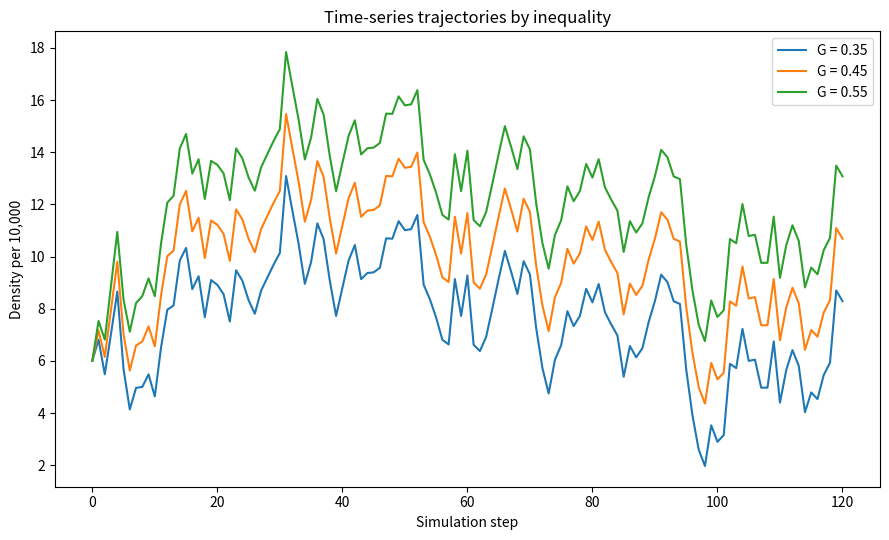
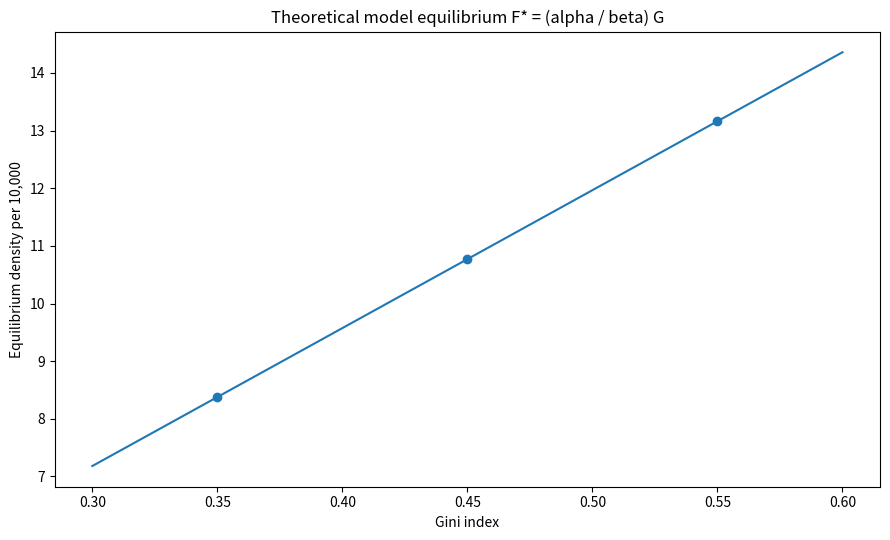
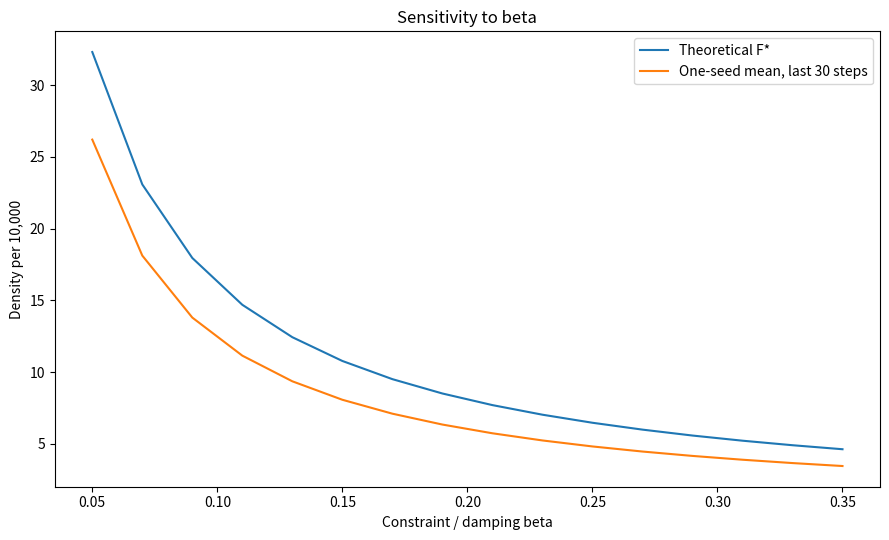
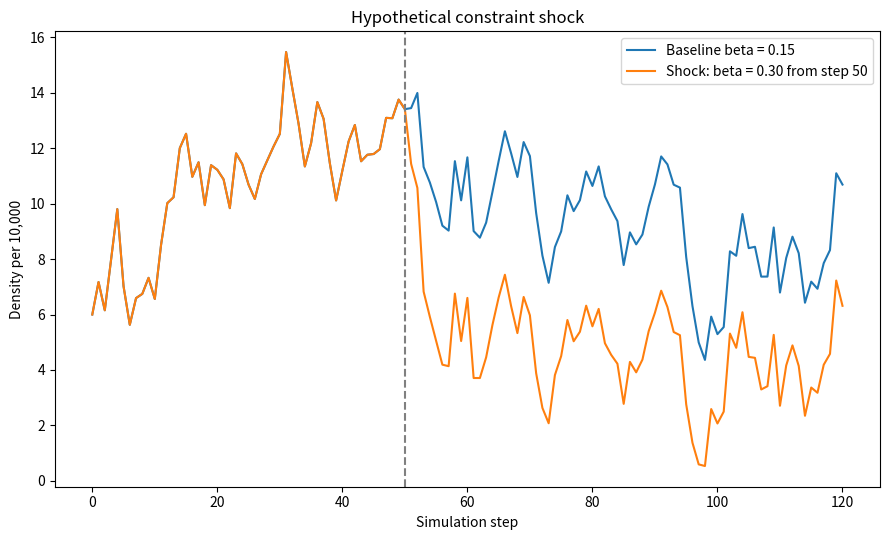

Python code for these plots, in order:
"""Reproduce the four numerical experiments from Modeling and Simulation PDF."""
from pathlib import Path
import argparse
import numpy as np
import matplotlib
matplotlib.use("Agg")
import matplotlib.pyplot as plt

ALPHA, BETA, SIGMA = 3.59, 0.15, 1.5
T, SEED, F0 = 120, 42, 6.0

def simulate(t_steps, f0, g, alpha, beta, sigma, seed, beta_after=None, shock_step=None):
    rng = np.random.default_rng(seed)
    f = np.empty(t_steps + 1)
    f[0] = f0
    for t in range(t_steps):
        b = beta_after if beta_after is not None and shock_step is not None and t >= shock_step else beta
        f[t + 1] = max(0.0, (1.0-b)*f[t] + alpha*g + rng.normal(0, sigma))
    return f

def draw(output_dir, results_dir):
    output_dir.mkdir(parents=True, exist_ok=True)
    results_dir.mkdir(parents=True, exist_ok=True)
    steps = np.arange(T + 1)
    gs = [.35, .45, .55]
    series = [simulate(T, F0, g, ALPHA, BETA, SIGMA, SEED) for g in gs]
    fig, ax = plt.subplots(figsize=(9, 5.5))
    for g, s in zip(gs, series):
        ax.plot(steps, s, label=f"G = {g:.2f}")
    ax.set(xlabel="Simulation step", ylabel="Density per 10,000",
           title="Time-series trajectories by inequality")
    ax.legend(); fig.tight_layout(); fig.savefig(output_dir/"fig1_inequality_time_series.png", dpi=200); plt.close(fig)
    np.savetxt(results_dir/"time_series.csv",np.column_stack([steps]+series),delimiter=",",
               header="step,gini_035,gini_045,gini_055",comments="")

    grid = np.linspace(.30, .60, 200)
    fig, ax = plt.subplots(figsize=(9, 5.5))
    ax.plot(grid, ALPHA/BETA*grid)
    ax.scatter(gs,[ALPHA/BETA*g for g in gs])
    ax.set(xlabel="Gini index", ylabel="Equilibrium density per 10,000",
           title="Theoretical model equilibrium F* = (alpha / beta) G")
    fig.tight_layout(); fig.savefig(output_dir/"fig2_equilibrium_gradient.png",dpi=200); plt.close(fig)

    betas = np.linspace(.05,.35,16)
    theory = ALPHA*.45/betas
    averages = np.array([simulate(T,F0,.45,ALPHA,b,SIGMA,SEED)[-30:].mean() for b in betas])
    fig,ax=plt.subplots(figsize=(9,5.5))
    ax.plot(betas,theory,label="Theoretical F*")
    ax.plot(betas,averages,label="One-seed mean, last 30 steps")
    ax.set(xlabel="Constraint / damping beta", ylabel="Density per 10,000",
           title="Sensitivity to beta")
    ax.legend();fig.tight_layout();fig.savefig(output_dir/"fig3_sensitivity_beta.png",dpi=200);plt.close(fig)
    np.savetxt(results_dir/"sensitivity_beta.csv",np.column_stack((betas,theory,averages)),
               delimiter=",",header="beta,theoretical,one_seed_last30_mean",comments="")

    baseline=series[1]
    shocked=simulate(T,F0,.45,ALPHA,.15,SIGMA,SEED,beta_after=.30,shock_step=50)
    fig,ax=plt.subplots(figsize=(9,5.5))
    ax.plot(steps,baseline,label="Baseline beta = 0.15")
    ax.plot(steps,shocked,label="Shock: beta = 0.30 from step 50")
    ax.axvline(50,ls="--",color="gray")
    ax.set(xlabel="Simulation step",ylabel="Density per 10,000",title="Hypothetical constraint shock")
    ax.legend();fig.tight_layout();fig.savefig(output_dir/"fig4_policy_shock.png",dpi=200);plt.close(fig)
    np.savetxt(results_dir/"policy_shock.csv",np.column_stack((steps,baseline,shocked)),
               delimiter=",",header="step,baseline,shock",comments="")
    print("G = 0.45, beta = 0.15: theory =",ALPHA*.45/.15,
          "single-seed final-30 mean =",baseline[-30:].mean())

if __name__=="__main__":
    p=argparse.ArgumentParser()
    p.add_argument("--figures-dir",type=Path,default=Path("figures"))
    p.add_argument("--results-dir",type=Path,default=Path("results"))
    args=p.parse_args()
    draw(args.figures_dir,args.results_dir)
